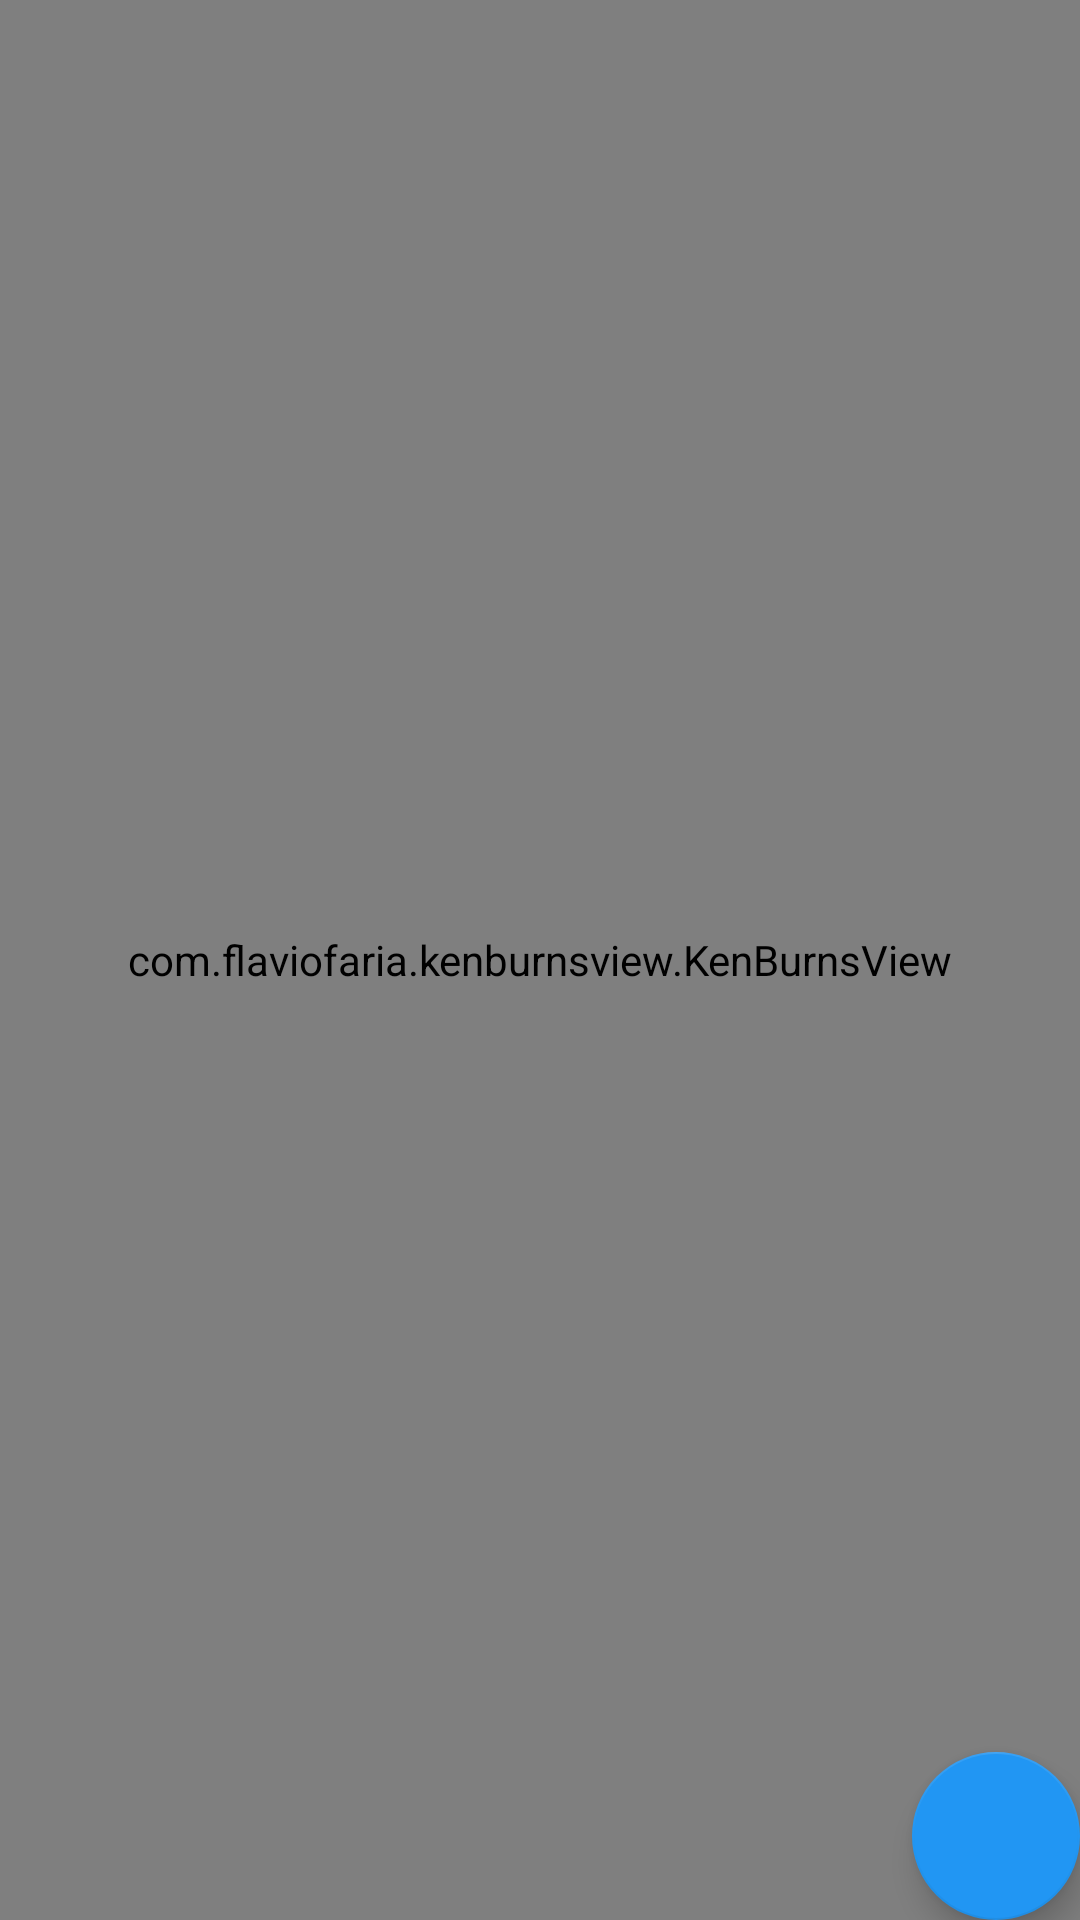

Layout XML and referenced resources for this Android screen:
<!-- AndroidManifest.xml: application theme AppTheme -->
<!-- res/layout/activity_tracks_land.xml -->
<?xml version="1.0" encoding="utf-8"?>
<RelativeLayout xmlns:android="http://schemas.android.com/apk/res/android"
    android:layout_width="match_parent" android:layout_height="match_parent">

    <include layout="@layout/toolbar"
        android:layout_width="wrap_content"
        android:layout_height="wrap_content"
        android:id="@+id/toolbar"
        android:layout_alignParentLeft="true"
        android:layout_alignParentStart="true"
        android:layout_alignParentRight="true"
        android:layout_alignParentEnd="true" />

    <com.flaviofaria.kenburnsview.KenBurnsView
        android:src="@mipmap/ic_launcher"
        android:layout_width="wrap_content"
        android:layout_height="wrap_content"
        android:id="@+id/ivArtistImage"
        android:layout_alignParentTop="true"
        android:layout_alignParentLeft="true"
        android:layout_alignParentStart="true"
        android:layout_alignParentRight="true"
        android:layout_alignParentEnd="true"
        android:layout_alignParentBottom="true" />

    <android.support.v7.widget.RecyclerView
        android:id="@+id/rv_tracks"
        android:layout_width="match_parent"
        android:layout_height="match_parent"
        android:paddingTop="100dp"
        android:layout_marginLeft="100dp"
        android:layout_marginRight="100dp"
        android:layout_below="@+id/toolbar" />

    <android.support.design.widget.FloatingActionButton
        android:visibility="visible"
        android:id="@+id/fab_play"
        android:layout_width="56dp"
        android:layout_height="56dp"
        android:elevation="3dp"
        android:src="@drawable/ic_media_play"
        android:layout_alignParentBottom="true"
        android:layout_alignParentRight="true"
        android:layout_alignParentEnd="true" />

</RelativeLayout>
<!-- res/layout/toolbar.xml (included above) -->
<?xml version="1.0" encoding="utf-8"?>
<android.support.v7.widget.Toolbar xmlns:android="http://schemas.android.com/apk/res/android"
    android:id="@+id/toolbar"
    android:layout_width="match_parent"
    android:layout_height="?attr/actionBarSize"
    android:background="@android:color/transparent"
    android:elevation="@dimen/default_elevation">


    <TextView
        android:id="@+id/tv_toolbar"
        android:gravity="start"
        android:layout_width="wrap_content"
        android:layout_height="wrap_content"
        android:layout_centerVertical="true"
        android:textStyle="bold"
        android:text=""
        android:textColor="#FFF"/>


</android.support.v7.widget.Toolbar>
<!-- resources referenced by this layout -->
<resources>
  <style name="AppTheme" parent="Theme.AppCompat.Light.NoActionBar">
          <item name="colorPrimary">@color/style_color_primary</item>
          <item name="colorPrimaryDark">@color/style_color_primary_dark</item>
          <item name="colorAccent">@color/style_color_accent</item>
      </style>
  <color name="style_color_primary">#607D8B</color>
  <color name="style_color_primary_dark">#455A64</color>
  <color name="style_color_accent">#2196F3</color>
</resources>
